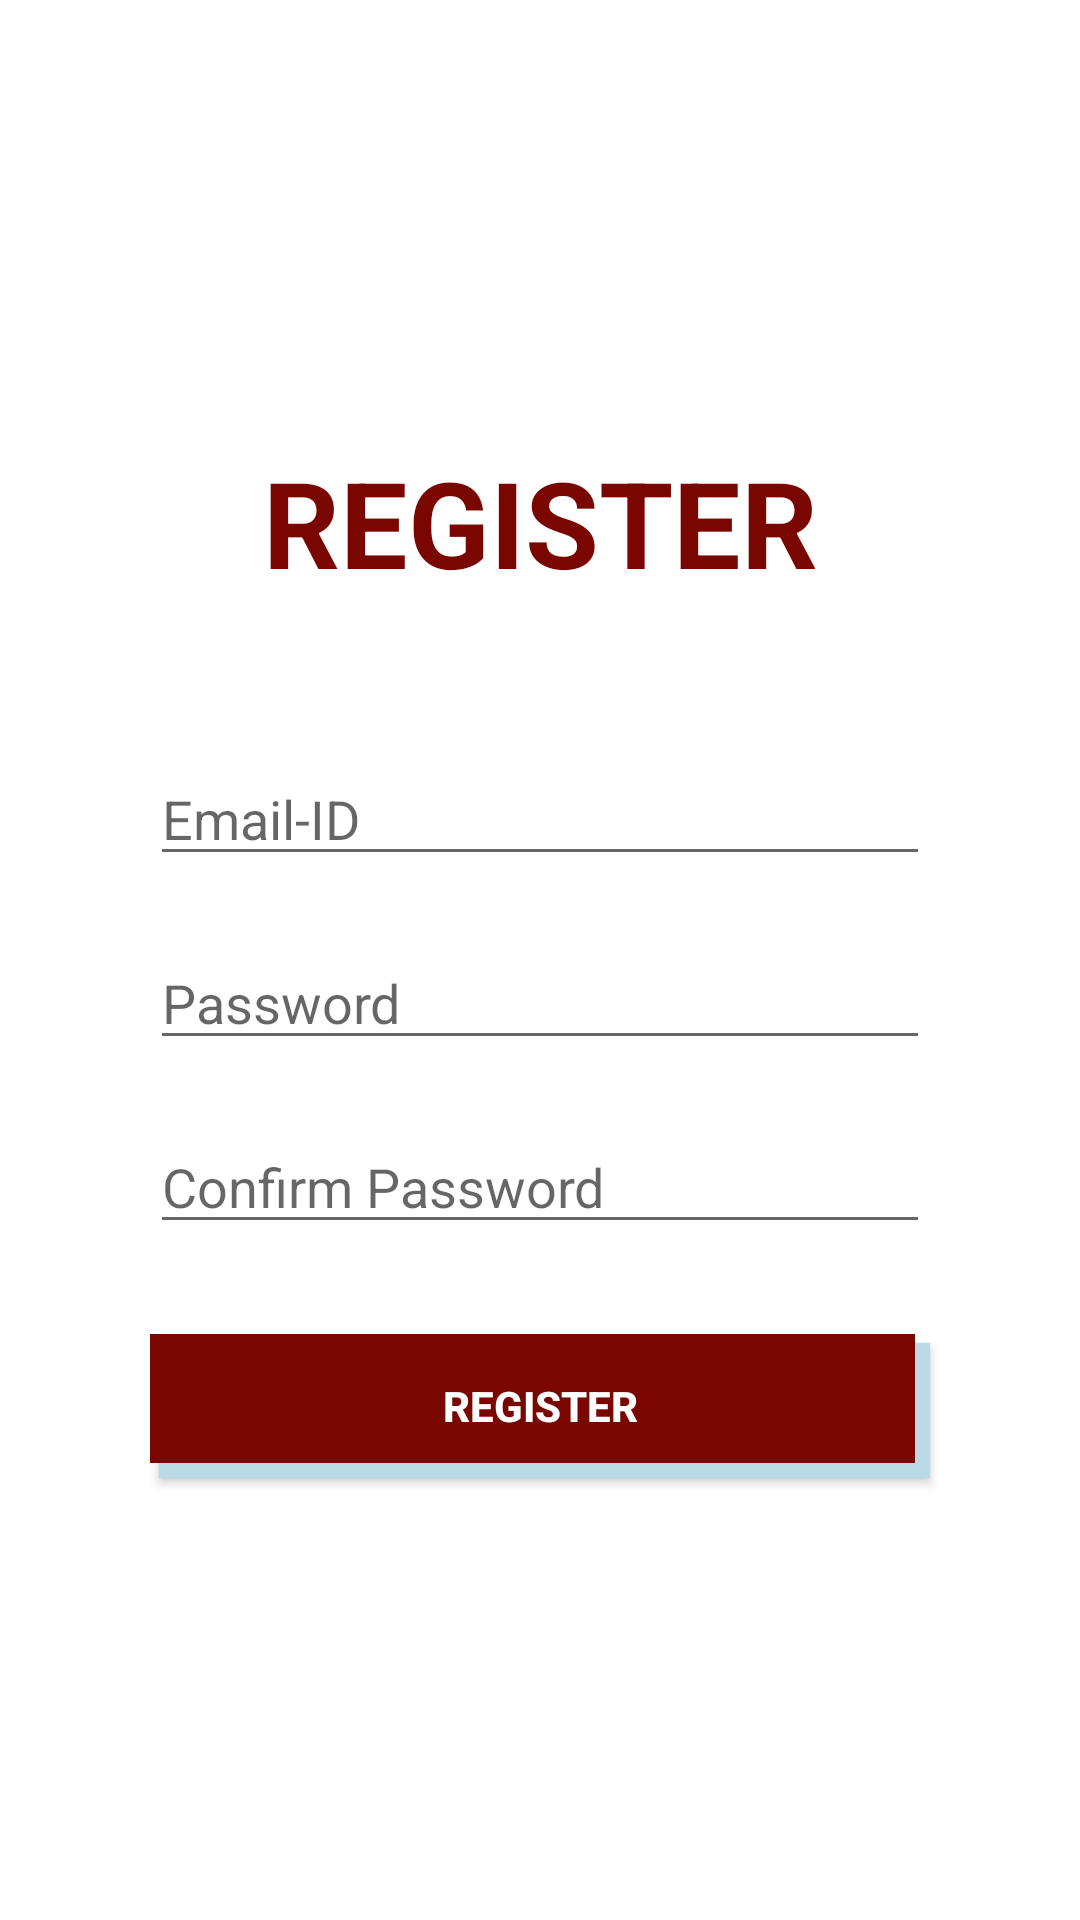

Reconstruct the res/layout file that produces this screen, plus the resources it refers to.
<!-- AndroidManifest.xml: application theme Theme.HECATE -->
<!-- res/layout/activity_register.xml -->
<?xml version="1.0" encoding="utf-8"?>
<LinearLayout xmlns:android="http://schemas.android.com/apk/res/android"
    xmlns:app="http://schemas.android.com/apk/res-auto"
    xmlns:tools="http://schemas.android.com/tools"
    android:layout_width="match_parent"
    android:layout_height="match_parent"
    tools:context=".RegisterActivity"
    android:gravity="center"
    android:orientation="vertical">

    <TextView
        android:layout_width="match_parent"
        android:layout_height="wrap_content"
        android:text="REGISTER"
        android:textColor="#7A0600"
        android:textSize="40sp"
        android:textStyle="bold"
        android:layout_gravity="center"
        android:gravity="center_horizontal"/>


    <EditText
        android:id="@+id/register_EmailId"
        android:layout_width="match_parent"
        android:layout_height="wrap_content"
        android:layout_marginTop="50dp"
        android:layout_marginLeft="50dp"
        android:layout_marginRight="50dp"
        android:layout_gravity="center"
        android:hint="@string/email_id"
        android:inputType="textEmailAddress"
        android:autofillHints="@string/email_id" />


    <EditText
        android:id="@+id/register_Password"
        android:layout_width="match_parent"
        android:layout_height="wrap_content"
        android:hint="@string/password"
        android:inputType="textPassword"
        android:layout_gravity="center"
        android:layout_marginTop="20dp"
        android:layout_marginLeft="50dp"
        android:layout_marginRight="50dp"
        android:autofillHints="@string/password"
        />


    <EditText
        android:id="@+id/confirm_Password"
        android:layout_width="match_parent"
        android:layout_height="wrap_content"
        android:layout_marginLeft="50dp"
        android:layout_marginRight="50dp"
        android:layout_marginTop="20dp"
        android:hint="@string/confirm_password"
        android:inputType="textPassword"
        android:autofillHints="@string/confirm_password"/>

    <Button
        android:id="@+id/register_button"
        android:layout_width="match_parent"
        android:layout_height="wrap_content"
        android:layout_gravity="center"
        android:layout_marginLeft="50dp"
        android:layout_marginTop="30dp"
        android:layout_marginRight="50dp"
        android:background="@drawable/shape2"
        android:gravity="center"
        android:text="REGISTER"
        android:textColor="@color/white"
        android:textStyle="bold"/>
</LinearLayout>
<!-- resources referenced by this layout -->
<resources>
  <color name="white">#FFFFFFFF</color>
  <!-- drawable shape2 (drawable) -->
  <?xml version="1.0" encoding="utf-8"?>
  <layer-list xmlns:android="http://schemas.android.com/apk/res/android">
      <item android:left = "3dp" android:top ="3dp">
          <shape>
              android:shape="rectangle">
              <solid
                  android:color="#BBDAE8"/>
          </shape>
      </item>
  
      <item android:right = "5dp" android:bottom="5dp" >
          <shape>
              android:shape="rectangle">
              <solid
                  android:color="#7A0600"/>
          </shape>
      </item>
  </layer-list>
  <string name="confirm_password">Confirm Password</string>
  <string name="email_id">Email-ID</string>
  <string name="password">Password</string>
  <style name="Theme.HECATE" parent="Theme.MaterialComponents.DayNight.NoActionBar">
          
          <item name="colorPrimary">#7A0600</item>
          <item name="colorPrimaryDark">#920700</item>
          <item name="colorAccent">@color/teal_200</item>
          
          <item name="android:actionMenuTextColor">@color/black</item>
      </style>
  <color name="teal_200">#FF03DAC5</color>
  <color name="black">#FF000000</color>
</resources>
